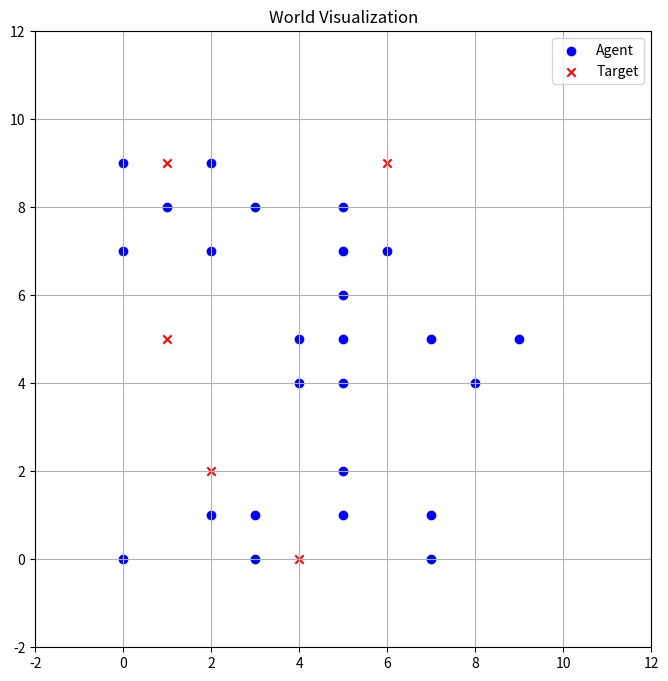
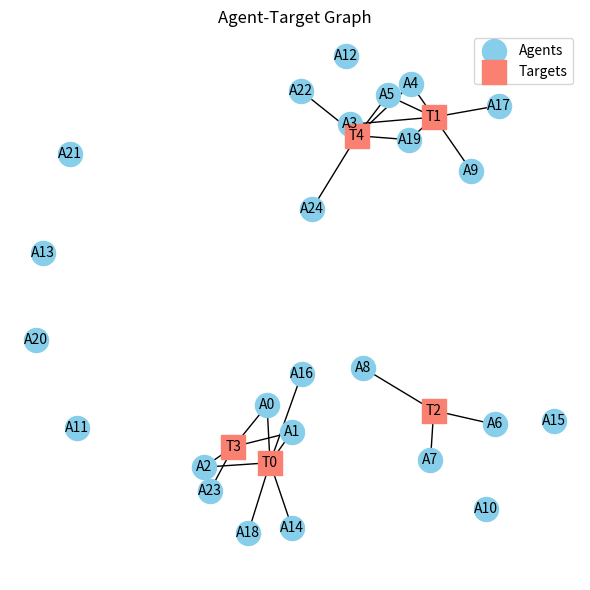

Reproduce these figures in Python, in order.
import numpy as np
import matplotlib.pyplot as plt
import warnings
import networkx as nx


def get_default_params():
    return {
        'num_targets': 5,
        'ratio_at': 5,
        'world_size': [10, 10],
        'radius_fov': 3,
        'noise_level': 0.1,
        'bias': 0.0
    }


def is_in_fov(agent_pos, target_pos, radius_fov):
    return np.linalg.norm(agent_pos - target_pos) <= radius_fov


def spawn_agent_near_target(target, world_size, radius_fov, existing_agents, existing_targets):
    while True:
        candidate = np.random.randint(0, world_size[0], size=2)
        if (is_in_fov(candidate, target, radius_fov) and 
            not any(np.array_equal(candidate, a) for a in existing_agents) and
            not any(np.array_equal(candidate, t) for t in existing_targets)):
            return candidate
        
        
def spawn_candidate(world_size, existing_agents, existing_targets):
    while True:
        candidate = np.random.randint(0, world_size[0], size=2)
        if (not any(np.array_equal(candidate, a) for a in existing_agents) and 
            not any(np.array_equal(candidate, t) for t in existing_targets)):
            return candidate


def generate_agents_and_targets(num_targets, ratio_at, world_size, radius_fov):
    targets = []
    agents = []

    # Spawn targets and required agents
    for _ in range(num_targets):
        target = spawn_candidate(world_size, agents, targets)
        targets.append(target)
        visible_agents = sum(is_in_fov(agent, target, radius_fov) for agent in agents)
        for _ in range(3 - visible_agents):
            agents.append(spawn_agent_near_target(target, world_size, radius_fov, agents, targets))

        
    # Add remaining agents randomly
    total_agents_needed = int(num_targets * ratio_at)
    while len(agents) < total_agents_needed:
        candidate = spawn_candidate(world_size, agents, targets)
        agents.append(candidate)
        
    if len(agents) > total_agents_needed:
        warnings.warn(f"\033[38;5;214mNumber of agents ({len(agents)}) exceeds the required number ({total_agents_needed}).\033[0m")
        
    return np.array(targets), np.array(agents)

def get_distances(agents, targets, noise_level=0.0, bias=0.0):
    distances = []
    for agent in agents:
        agent_distance = []
        for target in targets:
            agent_distance.append(np.linalg.norm(agent - target))
        distances.append(agent_distance)
    noisy_distances = np.array(distances) + np.random.normal(bias, noise_level, np.array(distances).shape)
    return np.array(distances), noisy_distances

def generate_adjacency_matrix(distances, radius_fov):
    number_of_agents = len(distances)
    number_of_targets = len(distances[0])
    number_of_nodes = number_of_agents + number_of_targets
    # the adjacency matrix will be composed by
    # the first part being the agents and 
    # the second part being the targets
    adj = np.zeros((number_of_nodes, number_of_nodes))
    for agent in range(number_of_agents):
        for target in range(number_of_targets):
            if distances[agent][target] <= radius_fov:
                adj[agent,number_of_agents + target] = 1
                adj[number_of_agents + target, agent] = 1
        
    return adj

def generate_graph(adj):
    G = nx.from_numpy_array(adj)
    return G

def visualize_graph(G, num_targets):
    plt.figure(figsize=(6, 6))
    pos = nx.spring_layout(G, seed=42, k=0.7, iterations=100)

    num_nodes = G.number_of_nodes()
    num_agents = num_nodes - num_targets

    agents = list(range(num_agents))
    targets = list(range(num_agents, num_nodes))

    nx.draw_networkx_nodes(G, pos, nodelist=agents, node_color='skyblue', node_shape='o', label='Agents')
    nx.draw_networkx_nodes(G, pos, nodelist=targets, node_color='salmon', node_shape='s', label='Targets')
    nx.draw_networkx_edges(G, pos)

    labels = {i: f"A{i}" if i < num_agents else f"T{i - num_agents}" for i in G.nodes()}
    nx.draw_networkx_labels(G, pos, labels, font_size=10)

    plt.title("Agent-Target Graph")
    plt.axis('off')
    plt.legend()
    plt.tight_layout()
    plt.show()

def visualize_world(agents, targets, world_size):
    plt.figure(figsize=(8, 8))    
    plt.scatter(agents[:, 0], agents[:, 1], c='blue', marker='o', label='Agent')
    plt.scatter(targets[:, 0], targets[:, 1], c='red', marker='x', label='Target')
    padding = 0.2 
    x_min, x_max = 0, world_size[0]
    y_min, y_max = 0, world_size[1]
    plt.xlim(x_min - padding * x_max, x_max + padding * x_max)
    plt.ylim(y_min - padding * y_max, y_max + padding * y_max)
    plt.title('World Visualization')
    plt.legend()
    plt.grid(True)
    plt.gca().set_aspect('equal', adjustable='box')
    plt.show()



def main():
    params = get_default_params()
    targets, agents = generate_agents_and_targets(
        num_targets=params['num_targets'],
        ratio_at=params['ratio_at'],
        world_size=params['world_size'],
        radius_fov=params['radius_fov']
    )

    visualize_world(agents, targets, world_size=params['world_size'])

    real_distances, noisy_distances = get_distances(agents, targets)

    print("Distances:\n", real_distances)
    
    adj = generate_adjacency_matrix(real_distances, params['radius_fov'])
    
    G = generate_graph(adj)
    visualize_graph(G, params['num_targets'])
    
if __name__ == "__main__":
    main()
